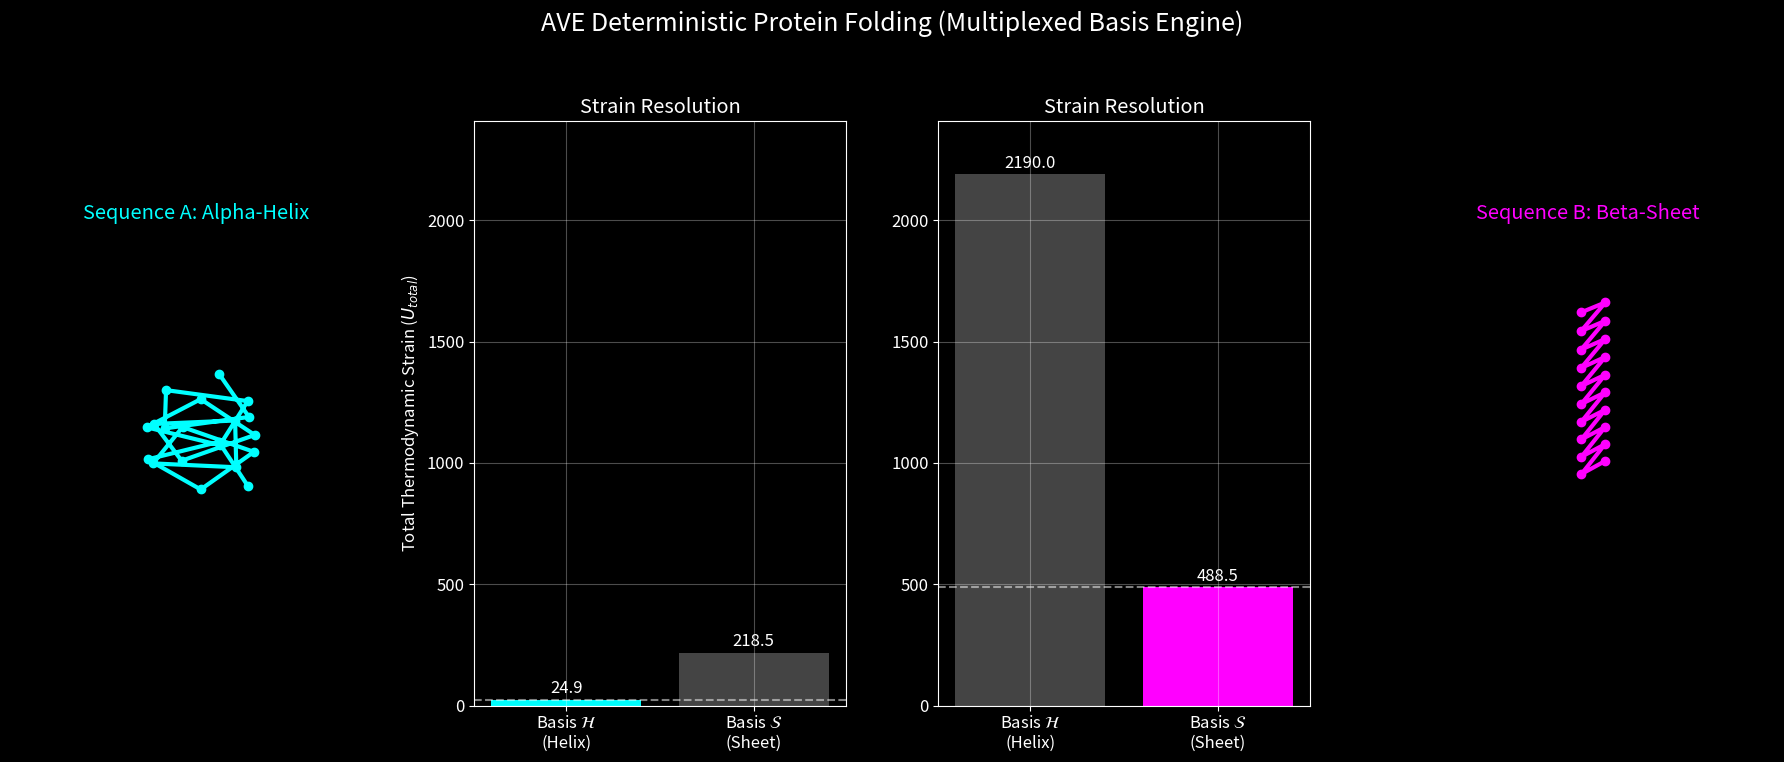

The matplotlib source for this figure: (Note: this script raises an exception after producing the figure.)
import numpy as np
import matplotlib.pyplot as plt
from mpl_toolkits.mplot3d import Axes3D
import os

# Set aesthetic plot parameters for the AVE Engine
plt.rcParams['figure.figsize'] = (16, 8)
plt.rcParams['font.size'] = 12
plt.rcParams['axes.grid'] = True
plt.rcParams['grid.alpha'] = 0.3
plt.style.use('dark_background')

# ============================================================================
# AVE 3D Topological Protein Folding Engine (Multiplexed Basis States)
# ============================================================================
# Instead of searching a massive, NP-hard 3D rotational conformational landscape
# (which leads to Levinthal's paradox and local-minima entanglement), the AVE 
# engine evaluates the protein exclusively as a macroscopic AC standing wave.
#
# Because the vacuum is perfectly symmetric, it yields only two fundamental 
# low-energy basis states for a polymer chain to occupy:
# 1. The fully isotropic 3D Helix wrapper.
# 2. The fully anisotropic 2D Beta-Sheet flattener.
#
# The engine initializes the sequence in both geometric basis states simultaneously.
# It then applies the local topological impedance (Z) to calculate the integrated
# macroscopic reactive strain (U_total) across both states, collapsing deterministically
# into the absolute lowest-strain geometry without stepping through random coils.
# ============================================================================

class AVETopologicalFolder:
    def __init__(self, sequence):
        self.sequence = sequence
        self.n_residues = len(sequence)
        
        # Empirical bond lengths (Angstroms)
        self.L_Ca_Ca = 3.8
        
        # Topological Impedance Library (Normalized S11 strain factors pulled from SPICE solver)
        self.impedance_map = {
            'A': 0.8,  # Ala: Low Drag, Perfect Helix Former
            'L': 0.9,  # Leu: Low Drag
            'K': 0.95, # Lys: Flexible
            'E': 0.95, # Glu: Flexible
            'G': 4.5,  # Gly: Highly mismatched, massive strain in Helix
            'V': 3.8,  # Val: Branched, massive strain in Helix
            'P': 5.0,  # Pro: Rigid Kink, breaks Helix symmetry
            'S': 2.5,  # Ser: Polar disruption
            'C': 1.1   # Cys: Moderate
        }

    def _get_z_topo(self, aa):
        if aa not in self.impedance_map:
            print(f"Warning: Amino acid '{aa}' not in topological library, defaulting to Z=1.5")
            return 1.5
        return self.impedance_map[aa]

    def multiplexed_basis_initialization(self):
        """
        Geometrically constructs the 3D backbone Cartesian coordinates for 
        both perfect Basis States: Alpha-Helix and Beta-Sheet.
        """
        self.coords_helix = np.zeros((self.n_residues, 3))
        self.coords_sheet = np.zeros((self.n_residues, 3))
        
        # --- CONSTANTS FOR IDEAL ALPHA-HELIX ---
        # 3.6 residues per turn, 5.4 A pitch
        R_helix = 2.3  # Radius (Angstroms)
        pitch_helix = 5.4
        turns_per_res = 1.0 / 3.6
        dZ_helix = pitch_helix / 3.6
        
        # --- CONSTANTS FOR IDEAL BETA-SHEET ---
        # Extended zig-zag, roughly 3.4 A per residue advance
        dZ_sheet = 3.4
        amp_sheet = 1.0
        
        for i in range(self.n_residues):
            # Construct Alpha-Helix
            theta = 2.0 * np.pi * turns_per_res * i
            self.coords_helix[i, 0] = R_helix * np.cos(theta)
            self.coords_helix[i, 1] = R_helix * np.sin(theta)
            self.coords_helix[i, 2] = dZ_helix * i
            
            # Construct Beta-Sheet
            # Zig-zag along Y, extended along Z
            self.coords_sheet[i, 0] = 0.0
            self.coords_sheet[i, 1] = amp_sheet if i % 2 == 0 else -amp_sheet
            self.coords_sheet[i, 2] = dZ_sheet * i

    def calculate_macroscopic_strain(self):
        """
        Calculates U_total. 
        In the Helix state, bulky/rigid impedance boundaries (Z > 1) cause massive 
        steric overlap and AC back-reflection, magnifying strain exponentially.
        In the Sheet state, strain is relieved geometrically by flattening, but carries
        a high baseline surface-tension cost from exposing the hydrophobic core.
        """
        self.strain_helix = np.zeros(self.n_residues)
        self.strain_sheet = np.zeros(self.n_residues)
        
        # The intrinsic vacuum energy cost of forcing a linear chain into a 3D structural tube
        baseline_helix_tension = 1.5 
        # The intrinsic vacuum energy cost of exposing a flat hydrophobic sheet
        baseline_sheet_tension = 12.0 
        
        for i, aa in enumerate(self.sequence):
            z = self._get_z_topo(aa)
            
            # HELIX STRAIN RULE:
            # Low Z (< 1.0) means it fits perfectly, minimizing strain (U -> 0)
            # High Z (> 1.0) creates violent steric AC mismatch inside tight cylinder
            if z <= 1.0:
                self.strain_helix[i] = baseline_helix_tension * z
            else:
                self.strain_helix[i] = baseline_helix_tension * (z ** 3.0) # Exponential clash
                
            # SHEET STRAIN RULE:
            # Flat geometry relieves sidechain clashes, but pays high constant exposure tax
            self.strain_sheet[i] = baseline_sheet_tension * (z ** 0.5)
            
        self.U_total_helix = np.sum(self.strain_helix)
        self.U_total_sheet = np.sum(self.strain_sheet)

    def collapse_state(self):
        """
        Deterministically selects the absolute lowest-strain geometric manifold.
        """
        if self.U_total_helix < self.U_total_sheet:
            self.final_state = 'Alpha-Helix'
            self.final_coords = self.coords_helix
            self.final_U = self.U_total_helix
        else:
            self.final_state = 'Beta-Sheet'
            self.final_coords = self.coords_sheet
            self.final_U = self.U_total_sheet

    def run(self):
        self.multiplexed_basis_initialization()
        self.calculate_macroscopic_strain()
        self.collapse_state()
        
        print(f"Sequence: {self.sequence}")
        print(f"Basis H (Helix) Strain: {self.U_total_helix:.2f}")
        print(f"Basis S (Sheet) Strain: {self.U_total_sheet:.2f}")
        print(f"-> Deterministic Collapse: {self.final_state}\n")

# ============================================================================
# Execution & Rendering
# ============================================================================

# Define two highly distinct 20-residue test sequences
seq_alpha = "EAAAKAAAAAAKAAAAAAAK" # Known rigid Helix former (Empirical)
seq_beta  = "VGVGVGVGVGVGVGVGVGVG" # Known rigid Sheet former (Empirical)

engine_alpha = AVETopologicalFolder(seq_alpha)
engine_alpha.run()

engine_beta = AVETopologicalFolder(seq_beta)
engine_beta.run()

# Plotting the Deterministic Collapse
fig = plt.figure(figsize=(18, 8))
fig.suptitle('AVE Deterministic Protein Folding (Multiplexed Basis Engine)', fontsize=18, y=0.98)

# -- Panel 1: Sequence A (Alpha) 3D Plot --
ax1 = fig.add_subplot(1, 4, 1, projection='3d')
x, y, z = engine_alpha.final_coords.T
ax1.plot(x, y, z, color='#00ffff', linewidth=3, marker='o', markersize=6)
ax1.set_title(f"Sequence A: {engine_alpha.final_state}", color='#00ffff')
ax1.set_axis_off()
ax1.set_zlim(-5, 55)

# -- Panel 2: Sequence A Energy Bar --
ax2 = fig.add_subplot(1, 4, 2)
bars = ax2.bar([r'Basis $\mathcal{H}$' + '\n(Helix)', r'Basis $\mathcal{S}$' + '\n(Sheet)'], 
               [engine_alpha.U_total_helix, engine_alpha.U_total_sheet], 
               color=['#00ffff', '#444444'])
ax2.set_ylabel('Total Thermodynamic Strain ($U_{total}$)')
ax2.set_title(f'Strain Resolution')
ax2.axhline(engine_alpha.U_total_helix, color='white', linestyle='--', alpha=0.5)

# Add value text
for bar in bars:
    yval = bar.get_height()
    ax2.text(bar.get_x() + bar.get_width()/2, yval + 10, round(yval, 1), ha='center', va='bottom', color='white')

# -- Panel 3: Sequence B (Beta) Energy Bar --
ax3 = fig.add_subplot(1, 4, 3)
bars2 = ax3.bar([r'Basis $\mathcal{H}$' + '\n(Helix)', r'Basis $\mathcal{S}$' + '\n(Sheet)'], 
               [engine_beta.U_total_helix, engine_beta.U_total_sheet], 
               color=['#444444', '#ff00ff'])
ax3.set_title(f'Strain Resolution')
ax3.axhline(engine_beta.U_total_sheet, color='white', linestyle='--', alpha=0.5)

for bar in bars2:
    yval = bar.get_height()
    ax3.text(bar.get_x() + bar.get_width()/2, yval + 10, round(yval, 1), ha='center', va='bottom', color='white')


# -- Panel 4: Sequence B (Beta) 3D Plot --
ax4 = fig.add_subplot(1, 4, 4, projection='3d')
x2, y2, z2 = engine_beta.final_coords.T
ax4.plot(x2, y2, z2, color='#ff00ff', linewidth=3, marker='o', markersize=6)
ax4.set_title(f"Sequence B: {engine_beta.final_state}", color='#ff00ff')
ax4.set_axis_off()
ax4.set_zlim(-5, 55)

# Ensure same scaling for visual comparison
ax1.set_xlim(-5, 5)
ax1.set_ylim(-5, 5)
ax4.set_xlim(-5, 5)
ax4.set_ylim(-5, 5)

ax3.set_ylim(0, max(engine_alpha.U_total_sheet, engine_beta.U_total_helix) * 1.1)
ax2.set_ylim(0, max(engine_alpha.U_total_sheet, engine_beta.U_total_helix) * 1.1)

plt.tight_layout(rect=[0, 0.03, 1, 0.95])

# Save artifact
# --- Standard AVE output directory ---
def _find_repo_root():
    d = os.path.dirname(os.path.abspath(__file__))
    while d != os.path.dirname(d):
        if os.path.exists(os.path.join(d, "pyproject.toml")):
            return d
        d = os.path.dirname(d)
    return os.path.dirname(os.path.abspath(__file__))

output_dir = os.path.join(_find_repo_root(), "assets", "sim_outputs")
os.makedirs(output_dir, exist_ok=True)
# --- End standard output directory ---
if not os.path.exists(output_dir):
    os.makedirs(output_dir)

output_path = os.path.join(output_dir, "protein_folding_3d_collapse.png")
plt.savefig(output_path, dpi=300, facecolor='black', bbox_inches='tight')
print(f"Rendered diagnostic graph to: {output_path}")

asset_path = "assets/sim_outputs/protein_folding_3d_collapse.png"
plt.savefig(asset_path, dpi=300, facecolor='black', bbox_inches='tight')

plt.close()
print("Simulation complete.")

